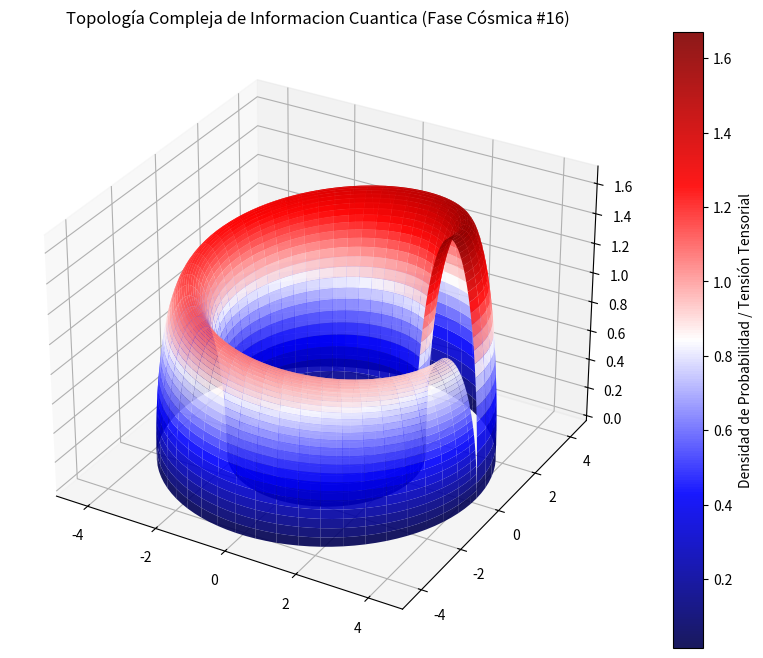

Recreate this plot in Python.
%matplotlib inline
# Simulación Cósmica: Informacion Cuantica - Variante 16
import numpy as np
import matplotlib.pyplot as plt
from mpl_toolkits.mplot3d import Axes3D

# Parámetros Físicos Cuánticos/Relativistas
alpha = 3.412
beta = 0.893
gamma = 1.682

u = np.linspace(0, 2 * np.pi, 100)
v = np.linspace(0, np.pi, 100)
U, V = np.meshgrid(u, v)

# Topología Espacio-Temporal Avanzada (Fase Cósmica)
X = (alpha + beta * np.cos(V)) * np.cos(U)
Y = (alpha + beta * np.cos(V)) * np.sin(U)
Z = gamma * np.sin(V) * np.exp(-U/10)

fig = plt.figure(figsize=(12, 8))
ax = fig.add_subplot(111, projection='3d')
surf = ax.plot_surface(X, Y, Z, cmap='seismic', edgecolor='none', alpha=0.9)

fig.colorbar(surf, ax=ax, label='Densidad de Probabilidad / Tensión Tensorial')
plt.title(r'Topología Compleja de Informacion Cuantica (Fase Cósmica #16)')
plt.show()
